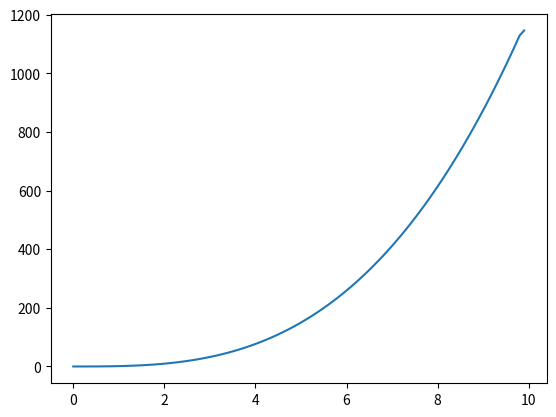

Source code (Python):
from matplotlib.pyplot import *
from numpy import *
t = arange(0,10,.1)
x = 3*(t**4)+5
devx = gradient(x)
plot(t,devx)
show()